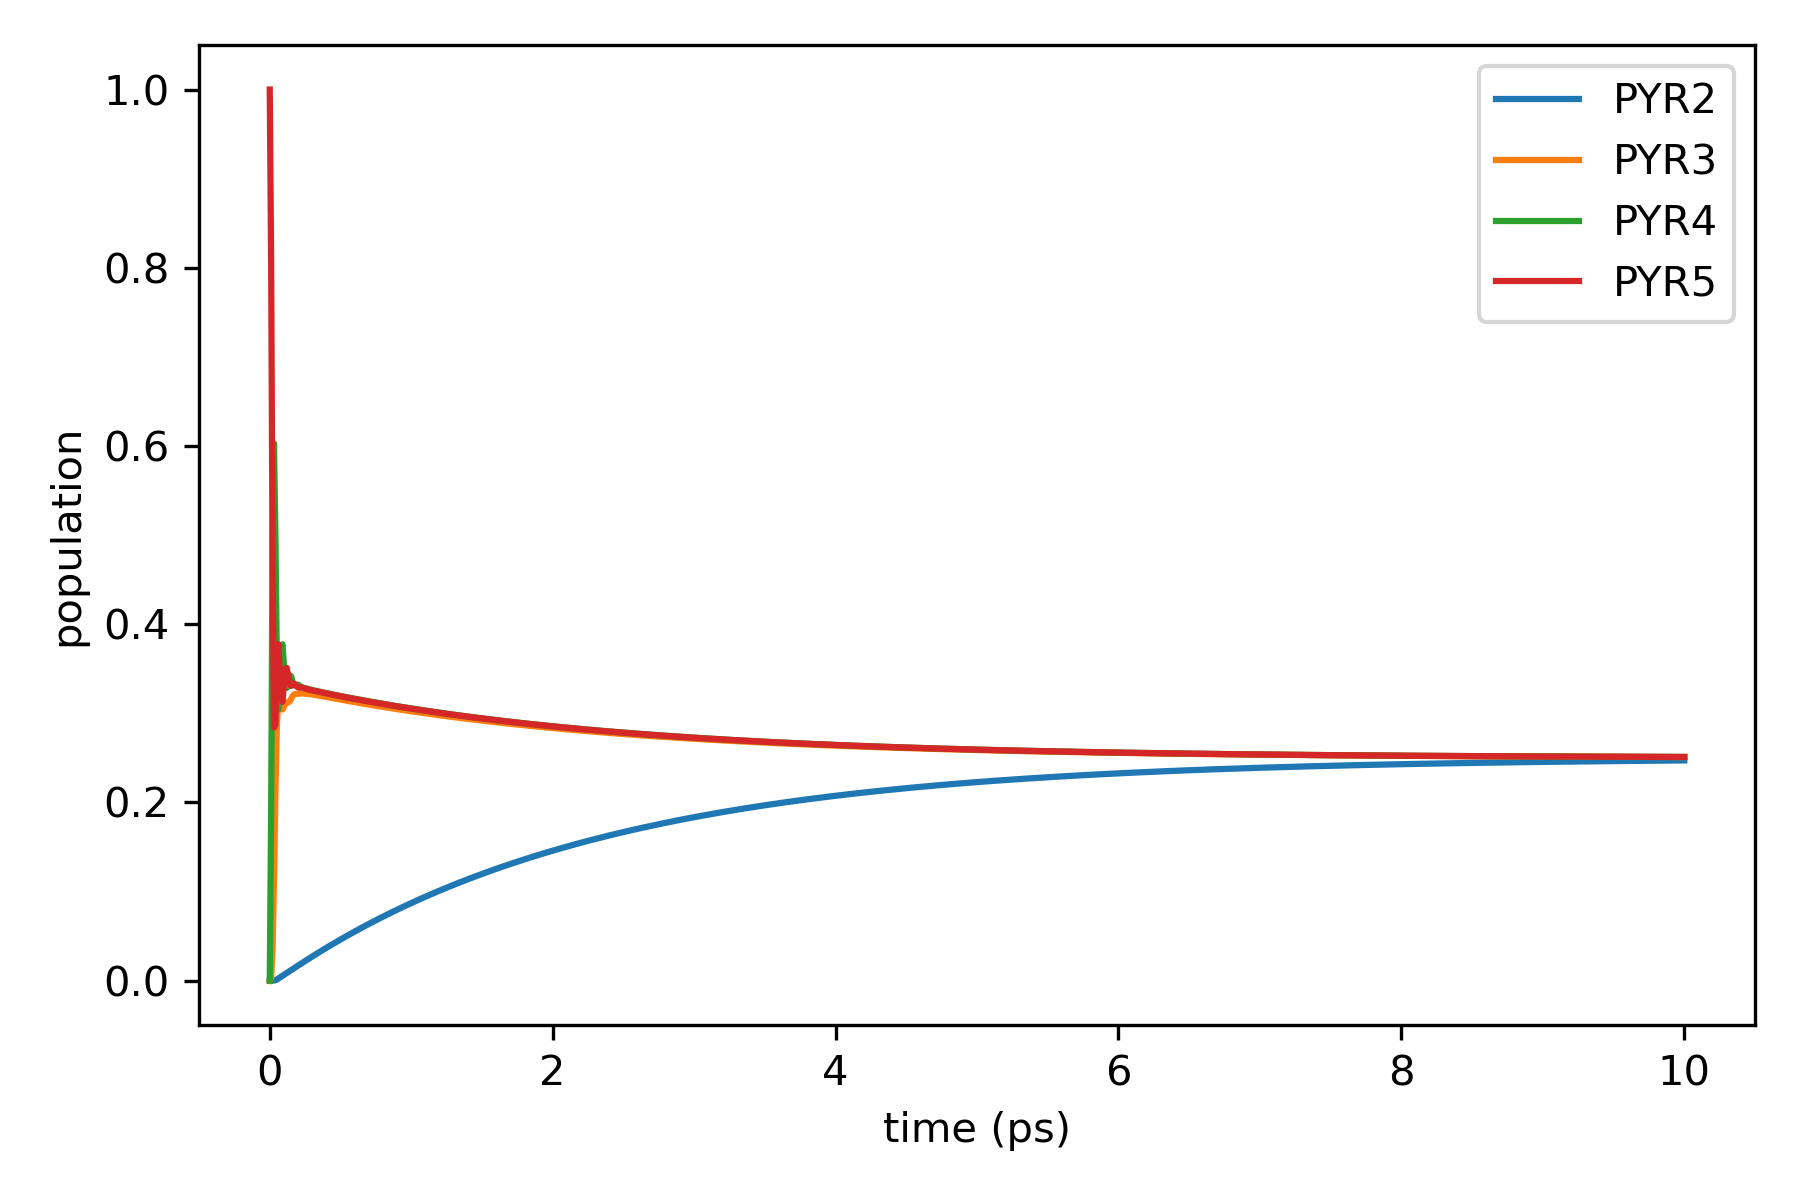

The data file committed next to this chart (first rows):
time_fs, PYR2, PYR3, PYR4, PYR5
0.0, 0.0, 0.0, 0.0, 1.0
10.0, 4.465098409107032e-07, 0.00317, 0.1934, 0.8034
20.0, 1.9945014423186976e-05, 0.03508, 0.4962, 0.4687
30.0, 0.0001504, 0.113, 0.6028, 0.2841
40.0, 0.0005345, 0.2105, 0.5015, 0.2875
50.0, 0.001243, 0.2849, 0.3597, 0.3542
60.0, 0.002208, 0.3163, 0.3041, 0.3774
70.0, 0.003286, 0.316, 0.332, 0.3487
80.0, 0.004365, 0.3073, 0.3722, 0.3161
90.0, 0.005413, 0.3042, 0.3775, 0.3129
100.0, 0.006452, 0.3072, 0.3542, 0.3322
110.0, 0.007501, 0.3108, 0.3323, 0.3494
120.0, 0.008558, 0.3121, 0.3284, 0.351
130.0, 0.009609, 0.3122, 0.3364, 0.3418
140.0, 0.01065, 0.3133, 0.3429, 0.3331
150.0, 0.01168, 0.3159, 0.3418, 0.3306
160.0, 0.01271, 0.3189, 0.3362, 0.3322
170.0, 0.01374, 0.3209, 0.3319, 0.3335
180.0, 0.01478, 0.3217, 0.331, 0.3325
190.0, 0.01582, 0.3218, 0.3319, 0.3305
200.0, 0.01686, 0.3219, 0.3322, 0.3291
210.0, 0.01789, 0.3221, 0.3312, 0.3288
220.0, 0.01892, 0.3223, 0.3298, 0.329
230.0, 0.01995, 0.3223, 0.3288, 0.3289
240.0, 0.02097, 0.3222, 0.3284, 0.3284
250.0, 0.02199, 0.322, 0.3283, 0.3277
260.0, 0.023, 0.3219, 0.328, 0.3271
270.0, 0.02402, 0.3218, 0.3275, 0.3268
280.0, 0.02502, 0.3216, 0.3269, 0.3265
290.0, 0.02603, 0.3214, 0.3264, 0.3262
300.0, 0.02702, 0.3211, 0.3261, 0.3257
310.0, 0.02802, 0.3209, 0.3258, 0.3253
320.0, 0.02901, 0.3206, 0.3254, 0.325
330.0, 0.03, 0.3204, 0.325, 0.3246
340.0, 0.03098, 0.3201, 0.3246, 0.3243
350.0, 0.03196, 0.3198, 0.3243, 0.324
360.0, 0.03293, 0.3195, 0.3239, 0.3236
370.0, 0.0339, 0.3192, 0.3236, 0.3233
380.0, 0.03486, 0.3189, 0.3233, 0.3229
390.0, 0.03582, 0.3186, 0.3229, 0.3226
400.0, 0.03678, 0.3183, 0.3226, 0.3223
410.0, 0.03773, 0.318, 0.3223, 0.322
420.0, 0.03868, 0.3177, 0.3219, 0.3216
430.0, 0.03962, 0.3174, 0.3216, 0.3213
440.0, 0.04056, 0.3171, 0.3213, 0.321
450.0, 0.0415, 0.3168, 0.321, 0.3207
460.0, 0.04243, 0.3166, 0.3207, 0.3204
470.0, 0.04336, 0.3163, 0.3203, 0.3201
480.0, 0.04428, 0.316, 0.32, 0.3197
490.0, 0.0452, 0.3157, 0.3197, 0.3194
500.0, 0.04611, 0.3154, 0.3194, 0.3191
510.0, 0.04702, 0.3151, 0.3191, 0.3188
520.0, 0.04793, 0.3148, 0.3188, 0.3185
530.0, 0.04883, 0.3145, 0.3185, 0.3182
540.0, 0.04973, 0.3142, 0.3182, 0.3179
550.0, 0.05062, 0.3139, 0.3179, 0.3176
560.0, 0.05151, 0.3137, 0.3176, 0.3173
570.0, 0.0524, 0.3134, 0.3173, 0.317
580.0, 0.05328, 0.3131, 0.317, 0.3167
590.0, 0.05416, 0.3128, 0.3167, 0.3164
... 941 more rows
